Run: headless pygame with SDL's dummy video driver; simulated clock (each Clock.tick advances the game by its frame time, no real sleeping); random seed 0; keys injected as events and as key.get_pressed() state; no mouse input.
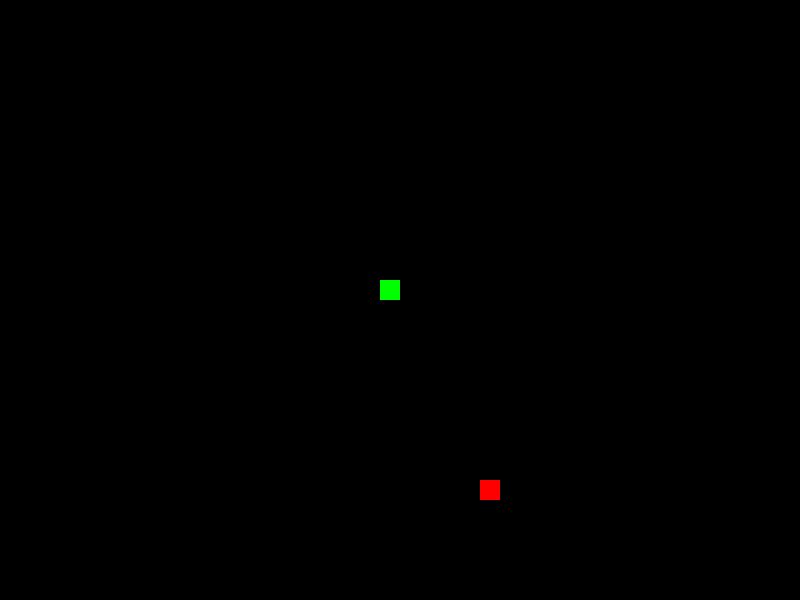
Frame 1 of 4 · flips 1–60 · no input
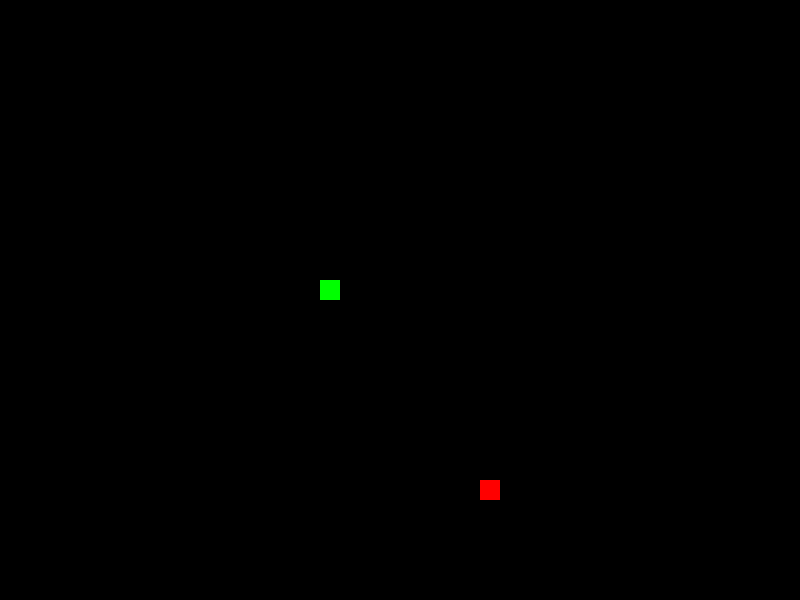
Frame 2 of 4 · flips 61–180 · tapped SPACE, RETURN · held RIGHT (→), D
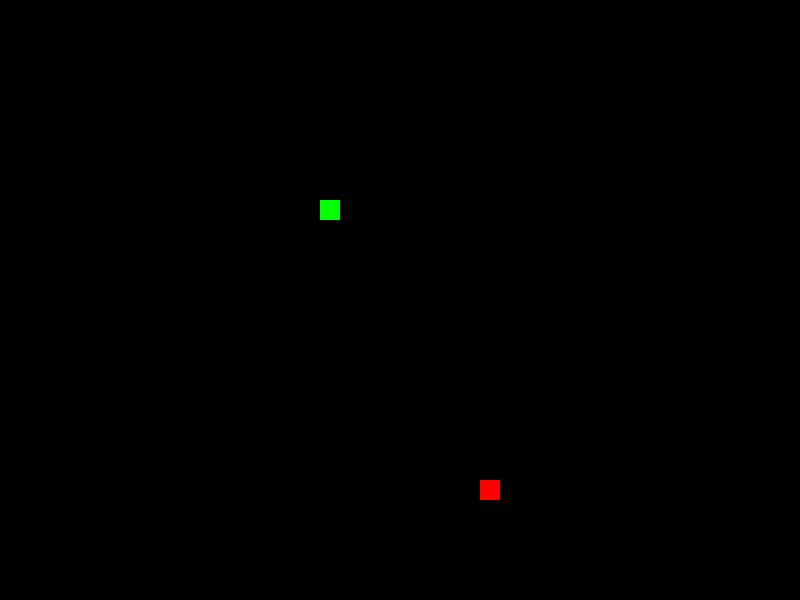
Frame 3 of 4 · flips 181–300 · held DOWN (↓), S
Frame 4 of 4 · flips 301–420 · held LEFT (←), A, UP (↑), W · screen same as frame 2, image omitted

The pygame program that drew these frames:

import pygame, sys, random
from pygame.locals import *

pygame.init()

# variables

red = (255, 0, 0)
green = (0, 255, 0)
blue = (0, 0, 255)
white = (255, 255, 255)
black = (0, 0, 0)
yellow = (255, 255, 0)
gray = (30, 30, 30)
fps = 30
win_width = 800
win_height = 600
worm_x = 380
worm_y = 280
speed_worm_x = 0
speed_worm_y = 0
food_x = random.randrange(0, 780, 20)
food_y = random.randrange(0, 580, 20)


win = pygame.display.set_mode((win_width, win_height))
pygame.display.set_caption("SnakeGame")
clock = pygame.time.Clock()


while True:
    for event in pygame.event.get():
        if event.type == QUIT:
            pygame.quit()
            sys.exit()
        if event.type == KEYDOWN:
            if event.key == K_RIGHT:
                speed_worm_x = 20
                speed_worm_y = 0
            if event.key == K_LEFT:
                speed_worm_x = -20
                speed_worm_y = 0
            if event.key == K_DOWN:
                speed_worm_y = 20
                speed_worm_x = 0
            if event.key == K_UP:
                speed_worm_y = -20
                speed_worm_x = 0
    win.fill(black)
    worm_x += speed_worm_x
    worm_y += speed_worm_y
    if worm_x < 0:
        worm_x = 800
    if worm_x > 800:
        worm_x = 0
    if worm_y < 0:
        worm_y = 600
    if worm_y > 600:
        worm_y = 0
    pygame.draw.rect(win, green, (worm_x, worm_y, 20, 20))
    pygame.draw.rect(win, red, (food_x, food_y, 20, 20))
    pygame.display.update()
    clock.tick(fps)
